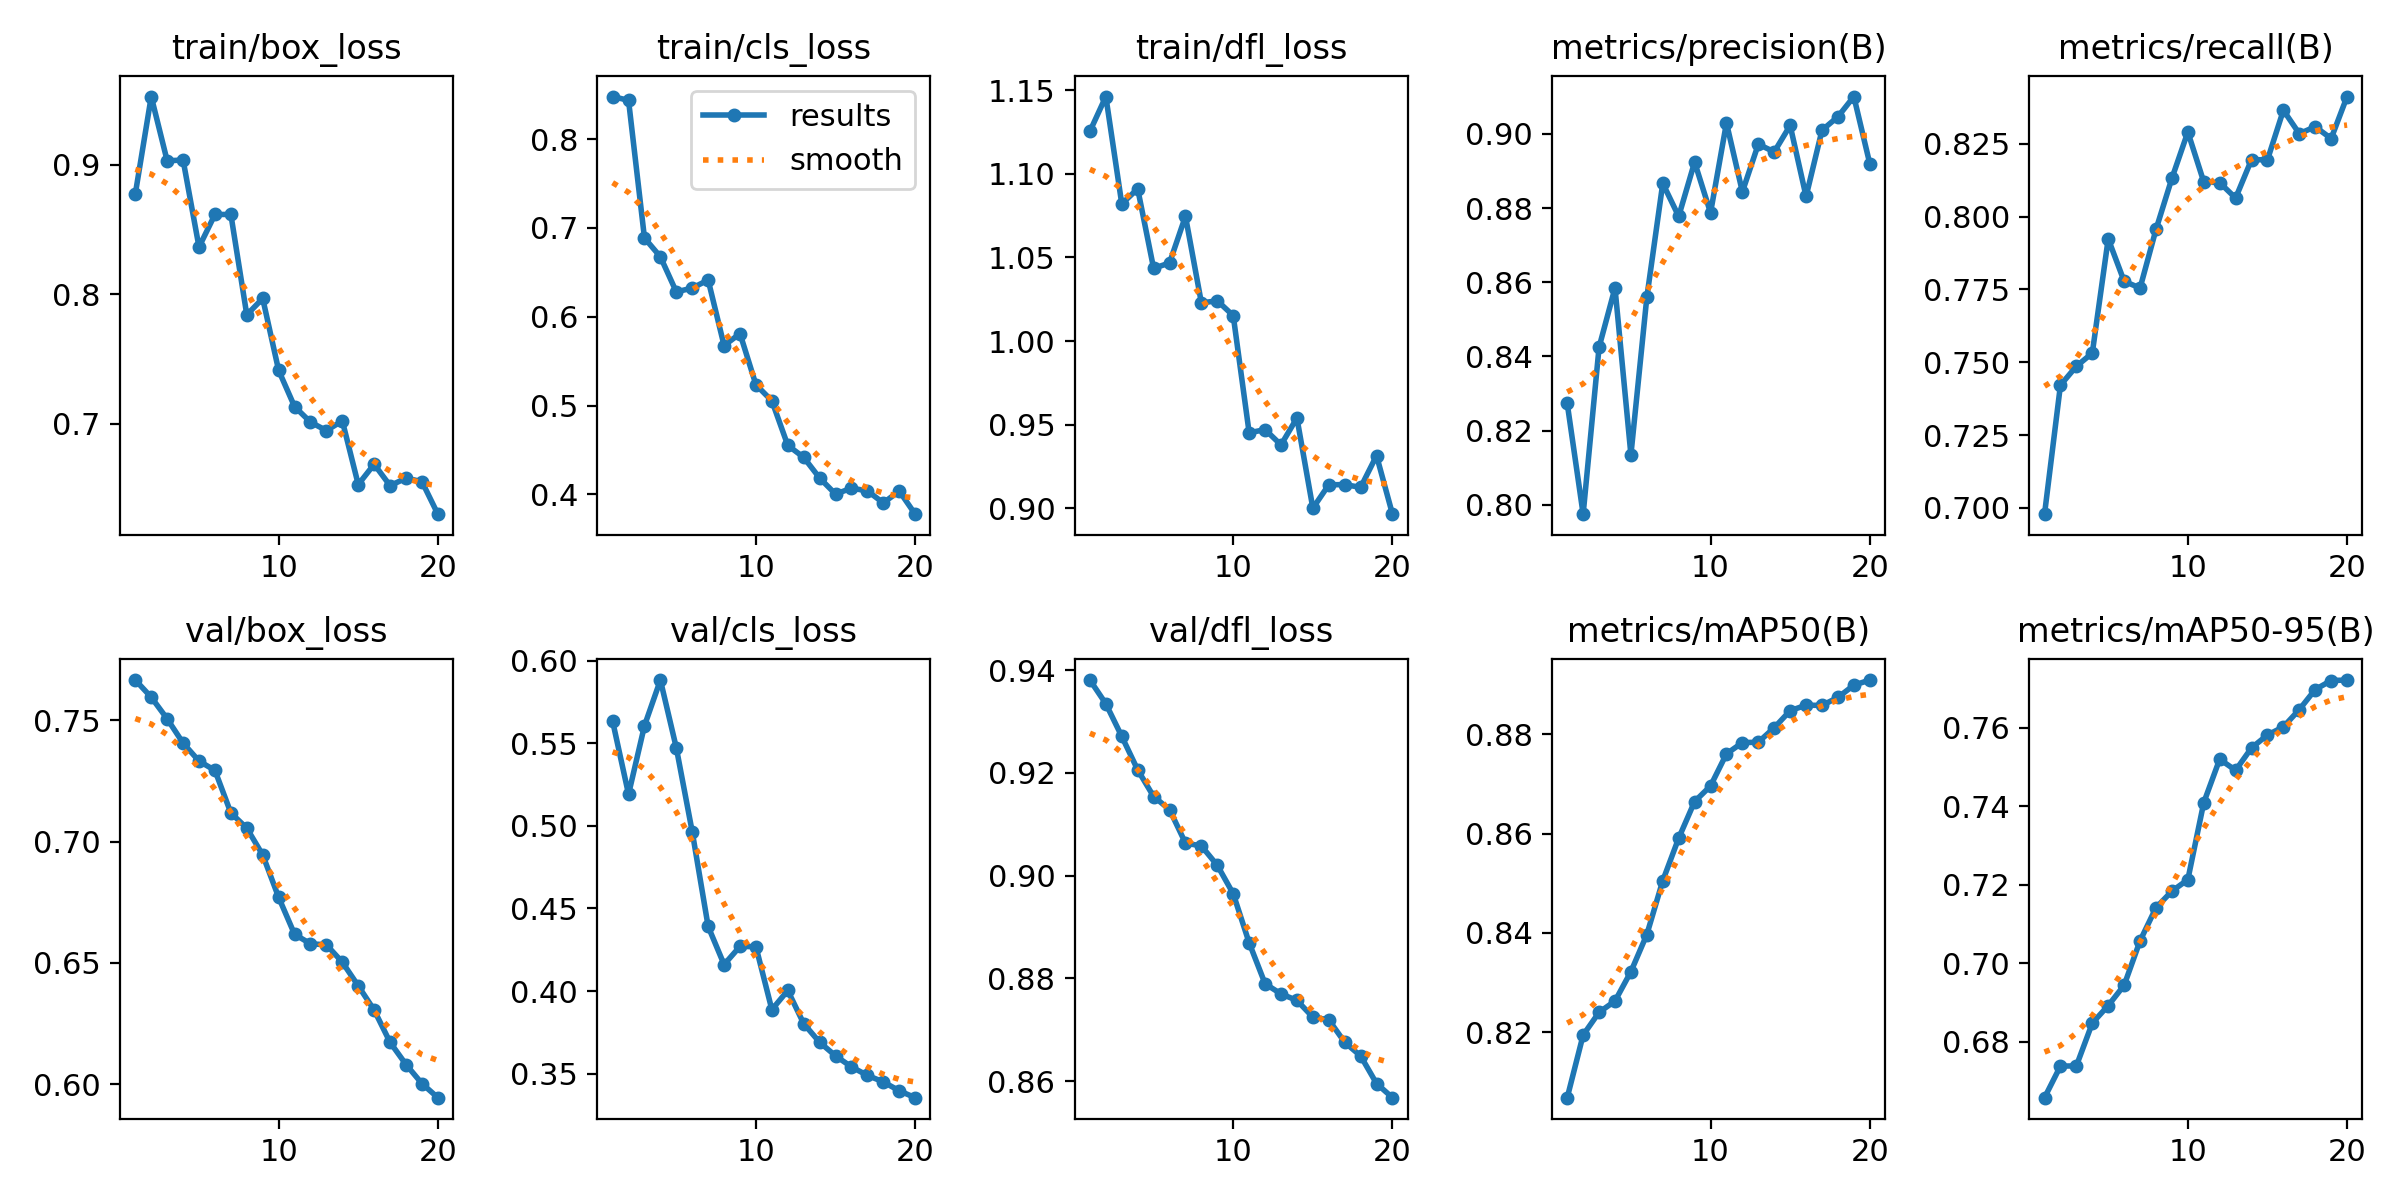

The file beside this chart, header and first rows:
epoch, time, train/box_loss, train/cls_loss, train/dfl_loss, metrics/precision(B), metrics/recall(B), metrics/mAP50(B), metrics/mAP50-95(B), val/box_loss, val/cls_loss, val/dfl_loss, lr/pg0, lr/pg1, lr/pg2
1, 67.63, 0.8776, 0.8479, 1.125, 0.8274, 0.6978, 0.8068, 0.6658, 0.7664, 0.5633, 0.9381, 3.57e-06, 3.57e-06, 3.57e-06
2, 136.3, 0.9527, 0.8436, 1.146, 0.7975, 0.7421, 0.8194, 0.6739, 0.7594, 0.5191, 0.9334, 7.91767e-06, 7.91767e-06, 7.91767e-06
3, 211.8, 0.9031, 0.6887, 1.082, 0.8425, 0.7486, 0.824, 0.6739, 0.7505, 0.5605, 0.9271, 1.17941e-05, 1.17941e-05, 1.17941e-05
4, 288.7, 0.9037, 0.6675, 1.091, 0.8585, 0.7531, 0.8263, 0.6848, 0.7405, 0.5882, 0.9206, 1.51993e-05, 1.51993e-05, 1.51993e-05
5, 364, 0.8365, 0.628, 1.043, 0.8135, 0.7923, 0.8322, 0.6893, 0.7331, 0.5472, 0.9154, 1.81332e-05, 1.81332e-05, 1.81332e-05
6, 439.3, 0.8617, 0.6323, 1.047, 0.8559, 0.7778, 0.8397, 0.6944, 0.7293, 0.4964, 0.9129, 2.05959e-05, 2.05959e-05, 2.05959e-05
7, 509.7, 0.8617, 0.6413, 1.075, 0.8867, 0.7755, 0.8505, 0.7057, 0.7118, 0.439, 0.9063, 2.25874e-05, 2.25874e-05, 2.25874e-05
8, 582.5, 0.7842, 0.5675, 1.023, 0.8778, 0.7956, 0.8591, 0.7142, 0.7055, 0.416, 0.9058, 2.41076e-05, 2.41076e-05, 2.41076e-05
9, 657.4, 0.7968, 0.581, 1.024, 0.8924, 0.8131, 0.8665, 0.7184, 0.6945, 0.427, 0.902, 2.51566e-05, 2.51566e-05, 2.51566e-05
10, 731.3, 0.7413, 0.5234, 1.015, 0.8787, 0.829, 0.8696, 0.7213, 0.677, 0.4268, 0.8965, 2.57343e-05, 2.57343e-05, 2.57343e-05
11, 807, 0.7133, 0.5054, 0.9452, 0.9029, 0.8119, 0.8761, 0.7409, 0.6618, 0.3887, 0.8869, 2.58409e-05, 2.58409e-05, 2.58409e-05
12, 877.7, 0.7014, 0.4552, 0.9471, 0.8844, 0.8116, 0.8783, 0.7519, 0.6579, 0.4003, 0.879, 2.54761e-05, 2.54761e-05, 2.54761e-05
13, 950.6, 0.6948, 0.4417, 0.938, 0.8972, 0.8064, 0.8784, 0.7491, 0.6575, 0.3803, 0.877, 2.46401e-05, 2.46401e-05, 2.46401e-05
14, 1024, 0.7023, 0.4184, 0.9541, 0.8951, 0.8195, 0.8813, 0.7548, 0.6503, 0.369, 0.8757, 2.33329e-05, 2.33329e-05, 2.33329e-05
15, 1096, 0.6532, 0.4003, 0.9002, 0.9022, 0.8195, 0.8848, 0.7581, 0.6406, 0.3608, 0.8724, 2.15545e-05, 2.15545e-05, 2.15545e-05
16, 1168, 0.6688, 0.407, 0.9141, 0.8831, 0.8365, 0.8859, 0.7602, 0.6306, 0.3541, 0.8719, 1.93048e-05, 1.93048e-05, 1.93048e-05
17, 1240, 0.6523, 0.4039, 0.9143, 0.901, 0.8285, 0.8858, 0.7646, 0.6173, 0.3489, 0.8676, 1.65838e-05, 1.65838e-05, 1.65838e-05
18, 1312, 0.6581, 0.3904, 0.9126, 0.9046, 0.8308, 0.8874, 0.7697, 0.6082, 0.345, 0.8649, 1.33917e-05, 1.33917e-05, 1.33917e-05
19, 1386, 0.6554, 0.4038, 0.9316, 0.91, 0.8268, 0.8899, 0.772, 0.6004, 0.3396, 0.8595, 9.72825e-06, 9.72825e-06, 9.72825e-06
20, 1459, 0.6303, 0.3777, 0.8966, 0.892, 0.8412, 0.8909, 0.7721, 0.5946, 0.3355, 0.8568, 5.5936e-06, 5.5936e-06, 5.5936e-06
